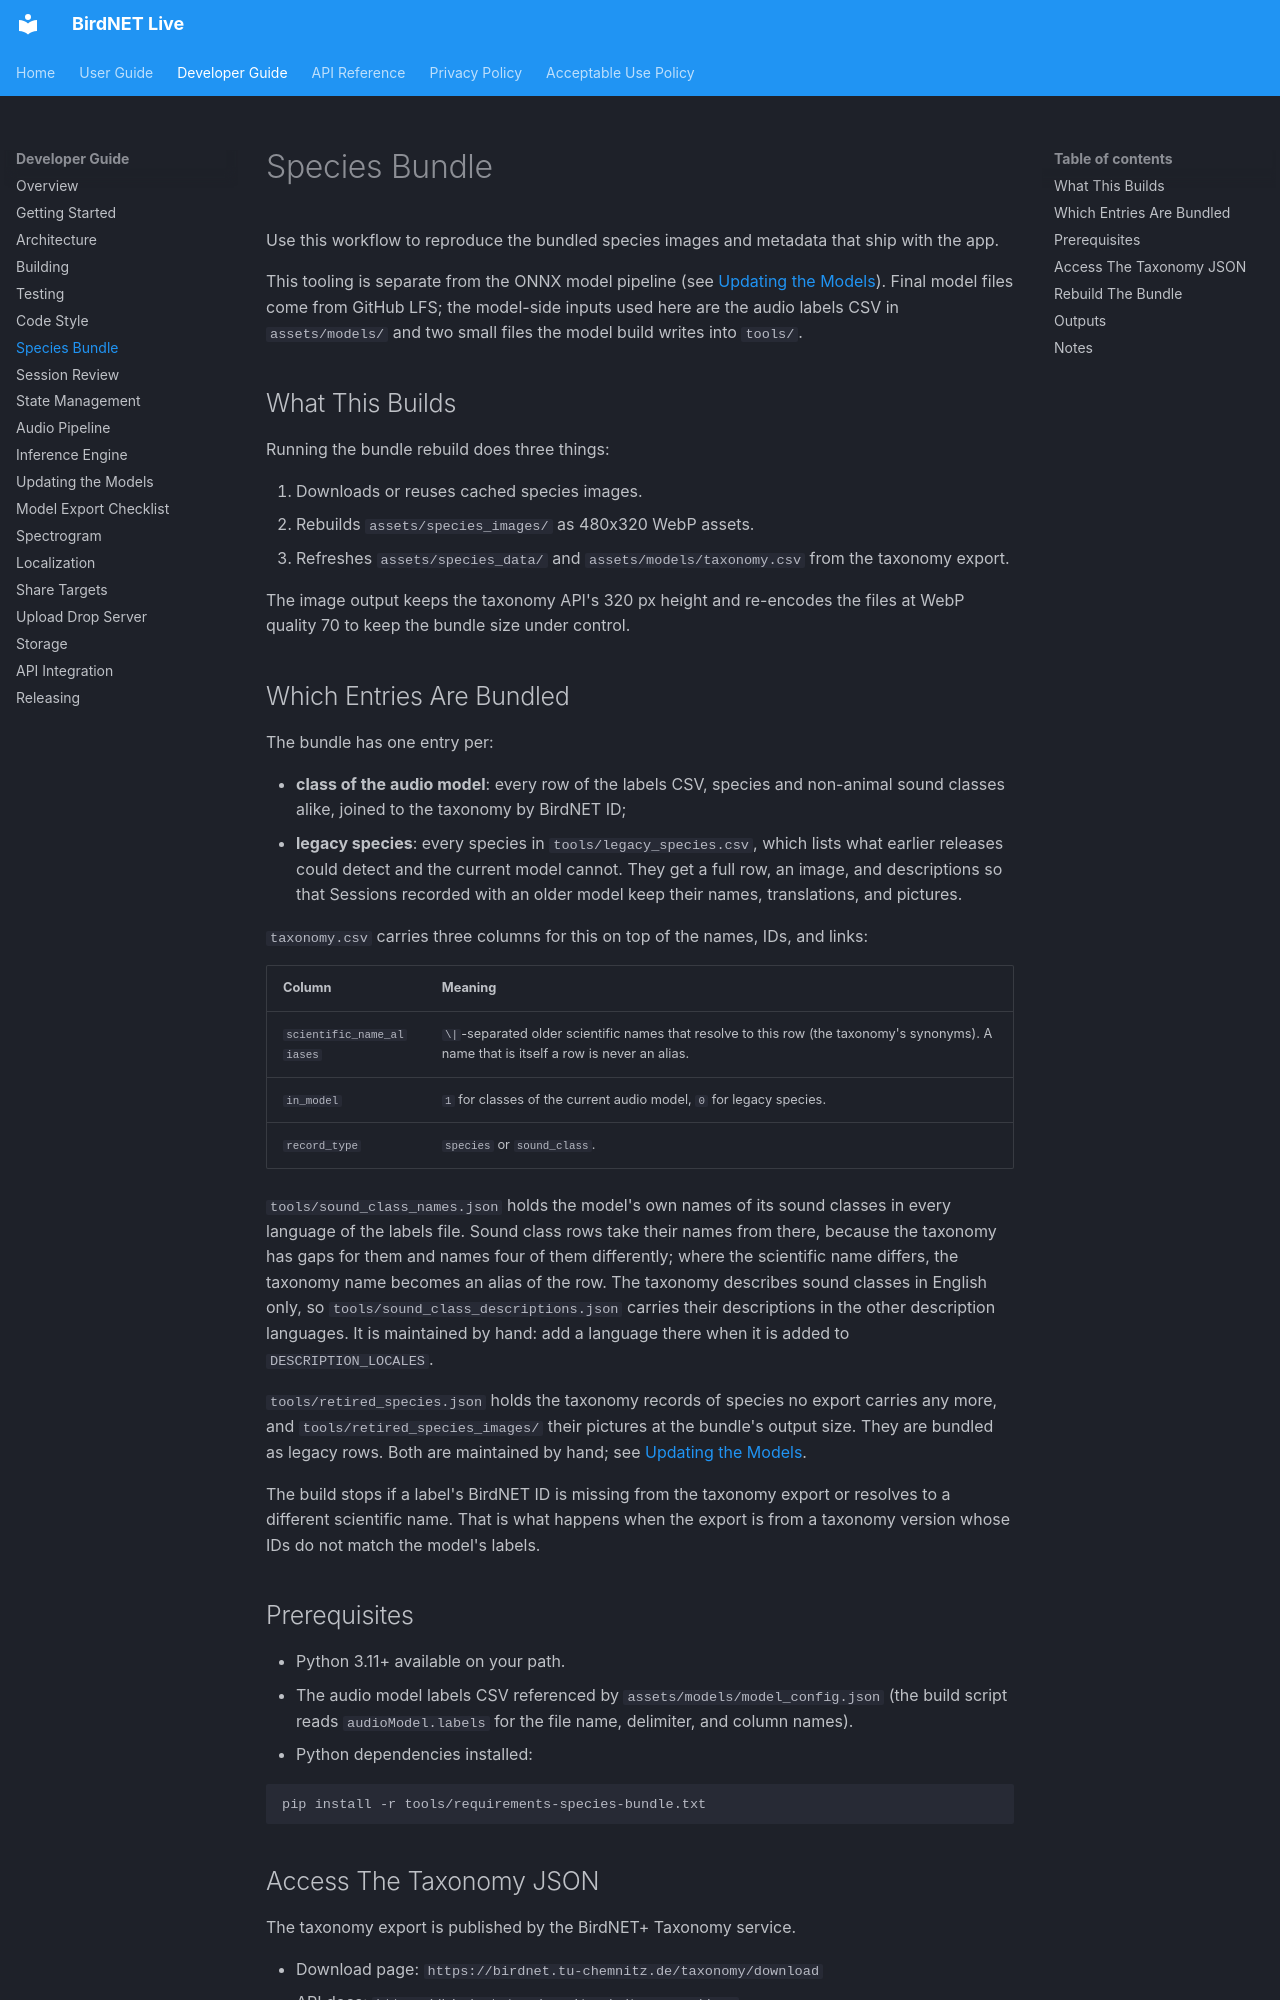

repository: birdnet-team/birdnet-live-app · page: developer/species-bundle/index.html · generator: mkdocs

# Species Bundle

Use this workflow to reproduce the bundled species images and metadata that ship
with the app.

This tooling is separate from the ONNX model pipeline (see
[Updating the Models](model-update.md)). Final model files come from GitHub
LFS; the model-side inputs used here are the audio labels CSV in
`assets/models/` and two small files the model build writes into `tools/`.

## What This Builds

Running the bundle rebuild does three things:

1. Downloads or reuses cached species images.
2. Rebuilds `assets/species_images/` as 480x320 WebP assets.
3. Refreshes `assets/species_data/` and `assets/models/taxonomy.csv` from the
   taxonomy export.

The image output keeps the taxonomy API's 320 px height and re-encodes the
files at WebP quality 70 to keep the bundle size under control.

## Which Entries Are Bundled

The bundle has one entry per:

- **class of the audio model**: every row of the labels CSV, species and
  non-animal sound classes alike, joined to the taxonomy by BirdNET ID;
- **legacy species**: every species in `tools/legacy_species.csv`, which lists
  what earlier releases could detect and the current model cannot. They get a
  full row, an image, and descriptions so that Sessions recorded with an older
  model keep their names, translations, and pictures.

`taxonomy.csv` carries three columns for this on top of the names, IDs, and
links:

| Column | Meaning |
| ------ | ------- |
| `scientific_name_aliases` | `\|`-separated older scientific names that resolve to this row (the taxonomy's synonyms). A name that is itself a row is never an alias. |
| `in_model` | `1` for classes of the current audio model, `0` for legacy species. |
| `record_type` | `species` or `sound_class`. |

`tools/sound_class_names.json` holds the model's own names of its sound
classes in every language of the labels file. Sound class rows take their
names from there, because the taxonomy has gaps for them and names four of
them differently; where the scientific name differs, the taxonomy name becomes
an alias of the row. The taxonomy describes sound classes in English only, so
`tools/sound_class_descriptions.json` carries their descriptions in the other
description languages. It is maintained by hand: add a language there when it
is added to `DESCRIPTION_LOCALES`.

`tools/retired_species.json` holds the taxonomy records of species no export
carries any more, and `tools/retired_species_images/` their pictures at the
bundle's output size. They are bundled as legacy rows. Both are maintained by
hand; see [Updating the Models](model-update.md#what-an-update-must-not-break).

The build stops if a label's BirdNET ID is missing from the taxonomy export or
resolves to a different scientific name. That is what happens when the export
is from a taxonomy version whose IDs do not match the model's labels.

## Prerequisites

- Python 3.11+ available on your path.
- The audio model labels CSV referenced by `assets/models/model_config.json` (the build script reads `audioModel.labels` for the file name, delimiter, and column names).
- Python dependencies installed:

```bash
pip install -r tools/requirements-species-bundle.txt
```
